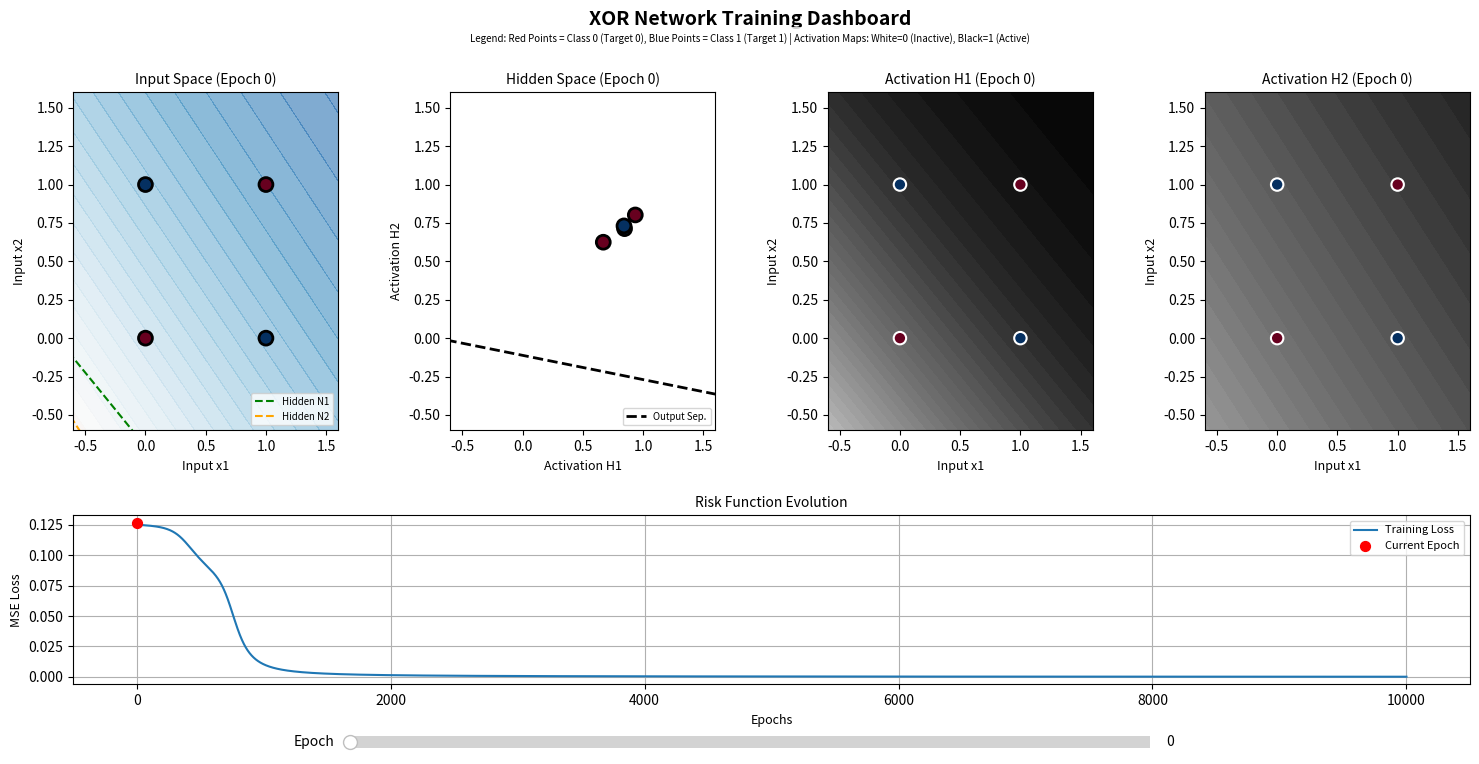

Python code for this plot:
import numpy as np
import matplotlib.pyplot as plt
import copy
from matplotlib.widgets import Slider

def sigmoid(x):
    return 1 / (1 + np.exp(-x))

def sigmoid_derivative(x):
    return x * (1 - x) # Nota: qui assumiamo x sia già l'output della sigmoide
class XORNetwork:
    def __init__(self):
        # Architettura 2-2-1
        # Pesi Input -> Hidden (2 neuroni, 2 input ciascuno)
        self.W1 = np.random.uniform(size=(2, 2)) 
        self.b1 = np.random.uniform(size=(1, 2))
        
        # Pesi Hidden -> Output (1 neurone, 2 input)
        self.W2 = np.random.uniform(size=(2, 1))
        self.b2 = np.random.uniform(size=(1, 1))
        
        # Per salvare la storia della loss
        self.loss_history = []

    def forward(self, X):
        # Layer Nascosto
        self.z1 = np.dot(X, self.W1) + self.b1
        self.a1 = sigmoid(self.z1) # Attivazioni hidden (coordinate nello hidden space)
        
        # Layer Output
        self.z2 = np.dot(self.a1, self.W2) + self.b2
        self.output = sigmoid(self.z2)
        return self.output

    def backward(self, X, y):
        # Calcolo dell'errore (MSE derivative chain rule semplificata)
        # Errore rispetto all'output
        output_error = y - self.output
        output_delta = output_error * sigmoid_derivative(self.output)
        
        # Errore retropropagato all'hidden layer
        hidden_error = output_delta.dot(self.W2.T)
        hidden_delta = hidden_error * sigmoid_derivative(self.a1)
        
        # Aggiornamento pesi (Gradient Descent)
        self.W2 += self.a1.T.dot(output_delta) * LEARNING_RATE
        self.b2 += np.sum(output_delta, axis=0, keepdims=True) * LEARNING_RATE
        self.W1 += X.T.dot(hidden_delta) * LEARNING_RATE
        self.b1 += np.sum(hidden_delta, axis=0, keepdims=True) * LEARNING_RATE

    def train(self, X, y):
        output = self.forward(X)
        self.backward(X, y)
        loss = 0.5 * np.mean((y - output) ** 2)
        self.loss_history.append(loss)

# --- VISUALIZZAZIONE ---
def plot_results(net, epoch, ax_surface, ax_hidden, ax_act1, ax_act2):
    # Creazione Grid per la superficie di decisione
    xx, yy = np.meshgrid(np.linspace(-5, 5, 100), np.linspace(-5, 5, 100))
    grid = np.c_[xx.ravel(), yy.ravel()]
    
    # Forward pass sulla griglia
    z1_grid = np.dot(grid, net.W1) + net.b1
    a1_grid = sigmoid(z1_grid)
    z2_grid = np.dot(a1_grid, net.W2) + net.b2
    preds = sigmoid(z2_grid).reshape(xx.shape)

    # --- PLOT INPUT SPACE ---
    ax_surface.contourf(xx, yy, preds, levels=50, cmap="RdBu", alpha=0.6)
    ax_surface.scatter(X[:,0], X[:,1], c=y.ravel(), cmap="RdBu", edgecolors='black', s=100, linewidth=2)
    ax_surface.set_title(f"Input Space (Epoch {epoch})", fontsize=10)
    ax_surface.set_xlabel("Input x1", fontsize=9)
    ax_surface.set_ylabel("Input x2", fontsize=9)
    ax_surface.set_xlim(-0.6, 1.6)
    ax_surface.set_ylim(-0.6, 1.6)
    
    # Disegno le linee dei neuroni nascosti
    # Equazione neurone: w1*x + w2*y + b = 0  =>  y = -(w1*x + b) / w2
    x_line = np.linspace(-5, 5, 100)
    colors = ['green', 'orange']
    for i in range(2): # Per ogni neurone nascosto
        w_x, w_y = net.W1[0, i], net.W1[1, i]
        b = net.b1[0, i]
        if abs(w_y) > 0.001: # Evita divisione per zero
            y_line = -(w_x * x_line + b) / w_y
            ax_surface.plot(x_line, y_line, color=colors[i], linestyle='--', label=f'Hidden N{i+1}')
    ax_surface.legend(loc='lower right', fontsize='x-small')

    # --- PLOT HIDDEN SPACE ---
    # Calcoliamo dove finiscono i 4 punti XOR nello spazio nascosto
    _, hidden_points = list(zip(*[ (net.forward(x.reshape(1,2)), net.a1[0]) for x in X ]))
    hidden_points = np.array(hidden_points)
    
    ax_hidden.scatter(hidden_points[:,0], hidden_points[:,1], c=y.ravel(), cmap="RdBu", edgecolors='black', s=100, linewidth=2)
    ax_hidden.set_title(f"Hidden Space (Epoch {epoch})", fontsize=10)
    ax_hidden.set_xlabel("Activation H1", fontsize=9)
    ax_hidden.set_ylabel("Activation H2", fontsize=9)
    ax_hidden.set_xlim(-0.6, 1.6)
    ax_hidden.set_ylim(-0.6, 1.6)

    # Disegno la linea di separazione del neurone di output
    # Equazione output: v1*h1 + v2*h2 + c = 0 (dove h1, h2 sono gli assi qui)
    v1, v2 = net.W2[0, 0], net.W2[1, 0]
    c = net.b2[0, 0]
    
    h_line = np.linspace(-5, 5, 100)
    if abs(v2) > 0.001:
        v_line = -(v1 * h_line + c) / v2
        ax_hidden.plot(h_line, v_line, color='black', linestyle='--', linewidth=2, label='Output Sep.')
        
    ax_hidden.legend(loc='lower right', fontsize='x-small')

    # --- PLOT ACTIVATION MAPS ---
    # Activation Neuron 1
    act1 = a1_grid[:, 0].reshape(xx.shape)
    ax_act1.contourf(xx, yy, act1, levels=50, cmap="Greys", vmin=0, vmax=1)
    ax_act1.scatter(X[:,0], X[:,1], c=y.ravel(), cmap="RdBu", edgecolors='white', s=80, linewidth=1.5)
    ax_act1.set_title(f"Activation H1 (Epoch {epoch})", fontsize=10)
    ax_act1.set_xlabel("Input x1", fontsize=9)
    ax_act1.set_ylabel("Input x2", fontsize=9)
    ax_act1.set_xlim(-0.6, 1.6)
    ax_act1.set_ylim(-0.6, 1.6)

    # Activation Neuron 2
    act2 = a1_grid[:, 1].reshape(xx.shape)
    ax_act2.contourf(xx, yy, act2, levels=50, cmap="Greys", vmin=0, vmax=1)
    ax_act2.scatter(X[:,0], X[:,1], c=y.ravel(), cmap="RdBu", edgecolors='white', s=80, linewidth=1.5)
    ax_act2.set_title(f"Activation H2 (Epoch {epoch})", fontsize=10)
    ax_act2.set_xlabel("Input x1", fontsize=9)
    ax_act2.set_ylabel("Input x2", fontsize=9)
    ax_act2.set_xlim(-0.6, 1.6)
    ax_act2.set_ylim(-0.6, 1.6)

def update(val):
    idx = int(slider.val)
    state = net_history[idx]
    slider.valtext.set_text(f"{state['epoch']}")
    
    # Ripristina pesi per la visualizzazione
    net.W1, net.b1 = state['W1'], state['b1']
    net.W2, net.b2 = state['W2'], state['b2']
    
    # Pulisci e ridisegna
    ax1.clear(); ax2.clear(); ax3.clear(); ax4.clear(); ax_loss.clear()
    plot_results(net, state['epoch'], ax1, ax2, ax3, ax4)
    
    # Plot Loss
    full_loss = net_history[-1]['loss']
    ax_loss.plot(full_loss, label='Training Loss')
    # Marker corrente
    curr_loss_val = full_loss[state['epoch']] if state['epoch'] < len(full_loss) else full_loss[-1]
    ax_loss.scatter(state['epoch'], curr_loss_val, color='red', s=50, zorder=5, label='Current Epoch')
    ax_loss.set_title("Risk Function Evolution", fontsize=10)
    ax_loss.set_xlabel("Epochs", fontsize=9)
    ax_loss.set_ylabel("MSE Loss", fontsize=9)
    ax_loss.legend(fontsize=8)
    ax_loss.grid(True)
    
    fig.canvas.draw_idle()

if __name__ == "__main__":

    LEARNING_RATE = 0.5 
    EPOCHS = 10000      
    SNAPSHOTS = [0, 500, 2000, 10000] 
    X = np.array([[0, 0], [0, 1], [1, 0], [1, 1]]) 
    y = np.array([[0], [1], [1], [0]])             
    
    net = XORNetwork()
    
    net_history = []

    for epoch in range(EPOCHS + 1):
        net.train(X, y)
        if epoch in SNAPSHOTS:
            net_history.append({
                'epoch': epoch,
                'W1': net.W1.copy(), 'b1': net.b1.copy(),
                'W2': net.W2.copy(), 'b2': net.b2.copy(),
                'loss': list(net.loss_history)
            })

    fig = plt.figure(figsize=(16, 8))
    plt.subplots_adjust(left=0.077, right=0.95, bottom=0.137, top=0.877, hspace=0.336, wspace=0.423)
    fig.suptitle("XOR Network Training Dashboard", fontsize=14, fontweight='bold')
    fig.text(0.5, 0.94, "Legend: Red Points = Class 0 (Target 0), Blue Points = Class 1 (Target 1) | Activation Maps: White=0 (Inactive), Black=1 (Active)", 
             ha='center', fontsize=7, bbox=dict(facecolor='white', alpha=0.8, edgecolor='none'))

    # Creazione griglia per tutti i grafici
    gs = fig.add_gridspec(2, 4, height_ratios=[2, 1])
    ax1 = fig.add_subplot(gs[0, 0])
    ax2 = fig.add_subplot(gs[0, 1])
    ax3 = fig.add_subplot(gs[0, 2])
    ax4 = fig.add_subplot(gs[0, 3])
    ax_loss = fig.add_subplot(gs[1, :])

    # Slider
    ax_slider = plt.axes([0.25, 0.05, 0.5, 0.03])
    slider = Slider(ax_slider, 'Epoch', 0, len(net_history)-1, valinit=0, valstep=1)
    slider.on_changed(update)

    update(0)
    plt.show()
